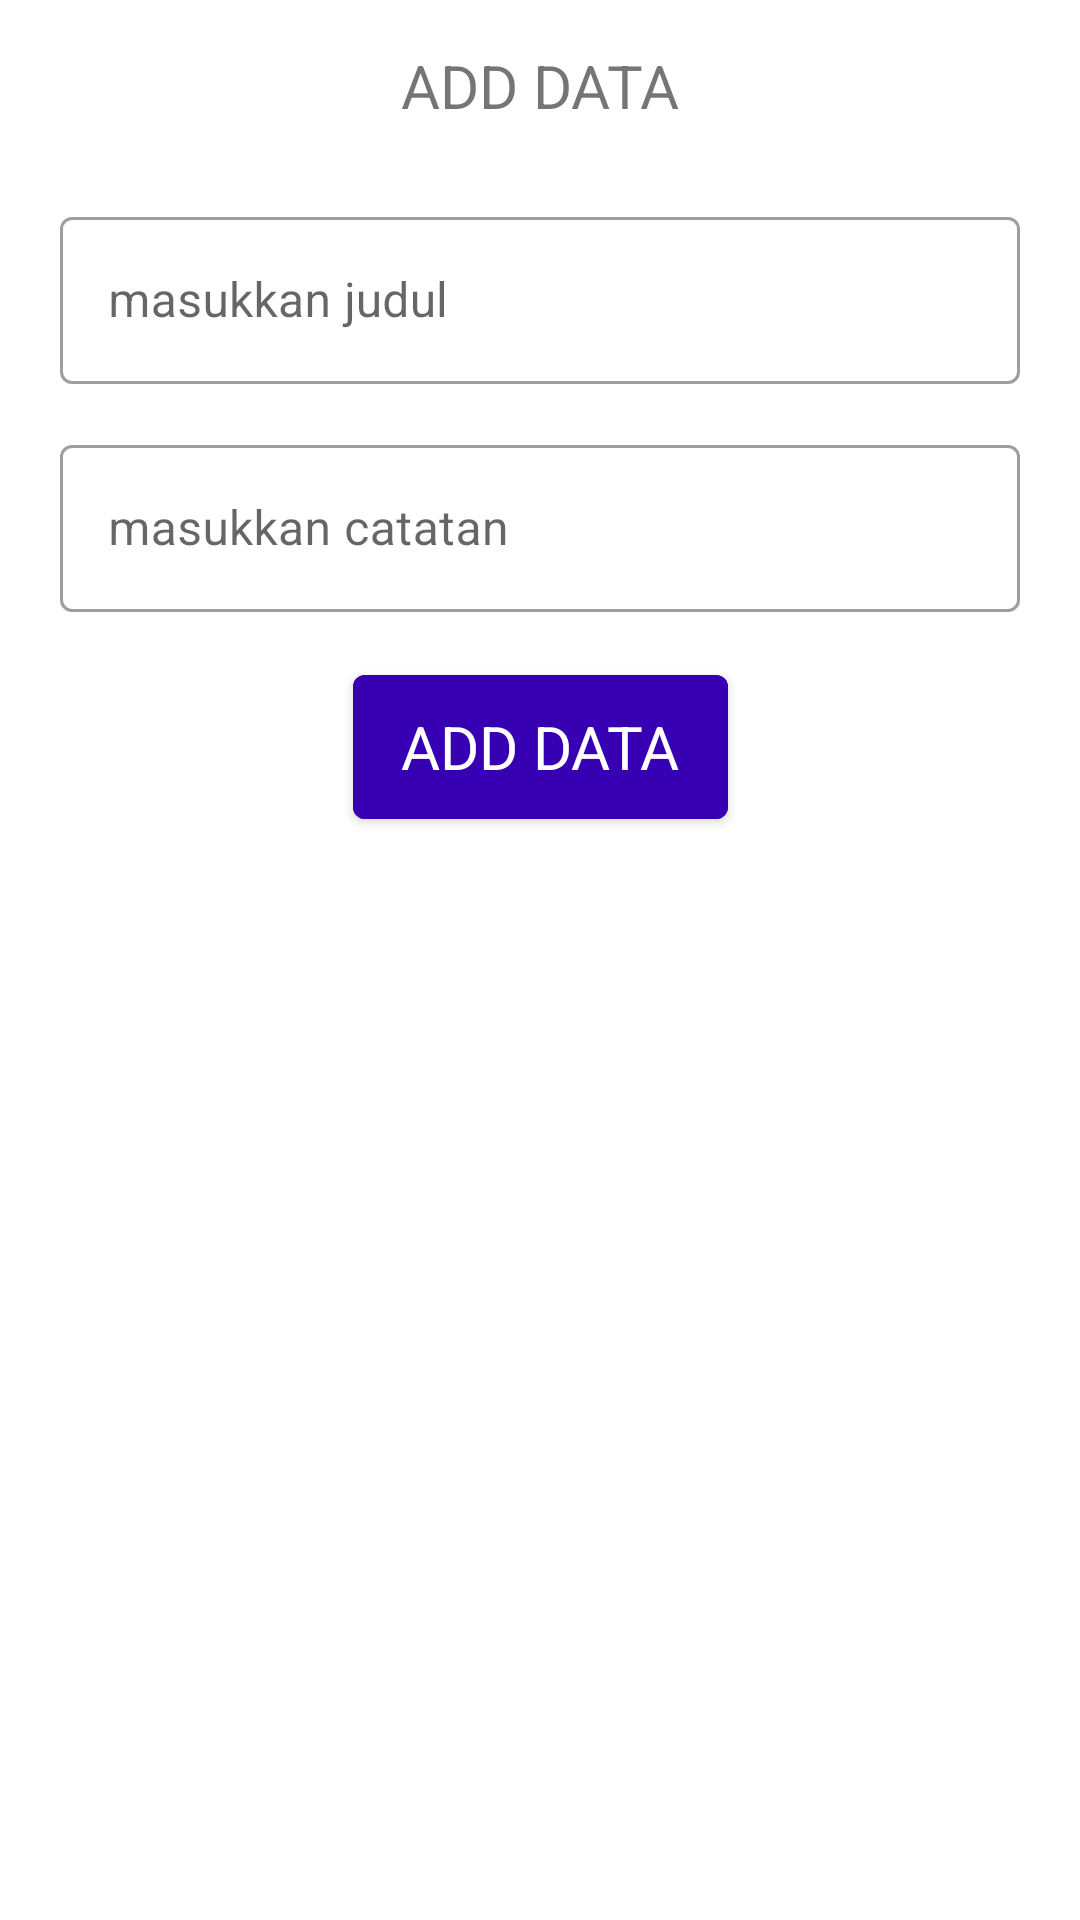

This screen was rendered from an Android layout file. Write that file and the resources it references.
<!-- AndroidManifest.xml: application theme Theme.BinarChallengeCH4 -->
<!-- res/layout/fragment_insert.xml -->
<?xml version="1.0" encoding="utf-8"?>
<androidx.constraintlayout.widget.ConstraintLayout xmlns:android="http://schemas.android.com/apk/res/android"
    xmlns:tools="http://schemas.android.com/tools"
    android:layout_width="match_parent"
    android:layout_height="match_parent"
    xmlns:app="http://schemas.android.com/apk/res-auto"
    tools:context=".ui.home.InsertFragment">

    <TextView
        android:id="@+id/txt_add"
        app:layout_constraintEnd_toEndOf="parent"
        app:layout_constraintStart_toStartOf="parent"
        app:layout_constraintTop_toTopOf="parent"
        android:layout_width="wrap_content"
        android:layout_height="wrap_content"
        android:layout_marginTop="15dp"
        android:text="@string/add_data"
        android:textAllCaps="true"
        android:textSize="20sp" />

    <com.google.android.material.textfield.TextInputLayout
        android:id="@+id/til_edit_title"
        style="@style/Widget.MaterialComponents.TextInputLayout.OutlinedBox"
        app:layout_constraintEnd_toEndOf="parent"
        app:layout_constraintStart_toStartOf="parent"
        app:layout_constraintTop_toBottomOf="@+id/txt_add"
        android:layout_width="match_parent"
        android:layout_height="wrap_content"
        android:layout_marginStart="20dp"
        android:layout_marginTop="25dp"
        android:layout_marginEnd="20dp">

        <com.google.android.material.textfield.TextInputEditText
            android:id="@+id/et_edit_title"
            android:layout_width="match_parent"
            android:layout_height="wrap_content"
            android:hint="@string/masukkan_judul"
            android:inputType="text" />
    </com.google.android.material.textfield.TextInputLayout>

    <com.google.android.material.textfield.TextInputLayout
        android:id="@+id/til_edit_description"
        style="@style/Widget.MaterialComponents.TextInputLayout.OutlinedBox"
        app:layout_constraintEnd_toEndOf="parent"
        app:layout_constraintStart_toStartOf="parent"
        app:layout_constraintTop_toBottomOf="@+id/til_edit_title"
        android:layout_width="match_parent"
        android:layout_height="wrap_content"
        android:layout_marginStart="20dp"
        android:layout_marginTop="15dp"
        android:layout_marginEnd="20dp">

        <com.google.android.material.textfield.TextInputEditText
            android:id="@+id/et_edit_description"
            android:layout_width="match_parent"
            android:layout_height="wrap_content"
            android:hint="@string/masukkan_catatan"
            android:inputType="text" />
    </com.google.android.material.textfield.TextInputLayout>

    <com.google.android.material.button.MaterialButton
        android:id="@+id/btn_add"
        style="@style/Widget.MaterialComponents.TextInputLayout.OutlinedBox"
        app:layout_constraintEnd_toEndOf="parent"
        app:layout_constraintStart_toStartOf="parent"
        app:layout_constraintTop_toBottomOf="@+id/til_edit_description"
        android:layout_width="wrap_content"
        android:layout_height="60dp"
        android:layout_marginTop="15dp"
        android:backgroundTint="@color/purple_700"
        android:text="@string/add_data"
        android:textAllCaps="true"
        android:textSize="20sp" />

</androidx.constraintlayout.widget.ConstraintLayout>
<!-- resources referenced by this layout -->
<resources>
  <color name="purple_700">#FF3700B3</color>
  <string name="add_data">Add Data</string>
  <string name="masukkan_catatan">masukkan catatan</string>
  <string name="masukkan_judul">masukkan judul</string>
  <style name="Theme.BinarChallengeCH4" parent="Theme.MaterialComponents.DayNight.DarkActionBar">
          
          <item name="colorPrimary">@color/purple_500</item>
          <item name="colorPrimaryVariant">@color/purple_700</item>
          <item name="colorOnPrimary">@color/white</item>
          
          <item name="colorSecondary">@color/teal_200</item>
          <item name="colorSecondaryVariant">@color/teal_700</item>
          <item name="colorOnSecondary">@color/black</item>
          
          <item name="android:statusBarColor">?attr/colorPrimaryVariant</item>
          
      </style>
  <color name="purple_500">#FF6200EE</color>
  <color name="white">#FFFFFFFF</color>
  <color name="teal_200">#FF03DAC5</color>
  <color name="teal_700">#FF018786</color>
  <color name="black">#FF000000</color>
</resources>
